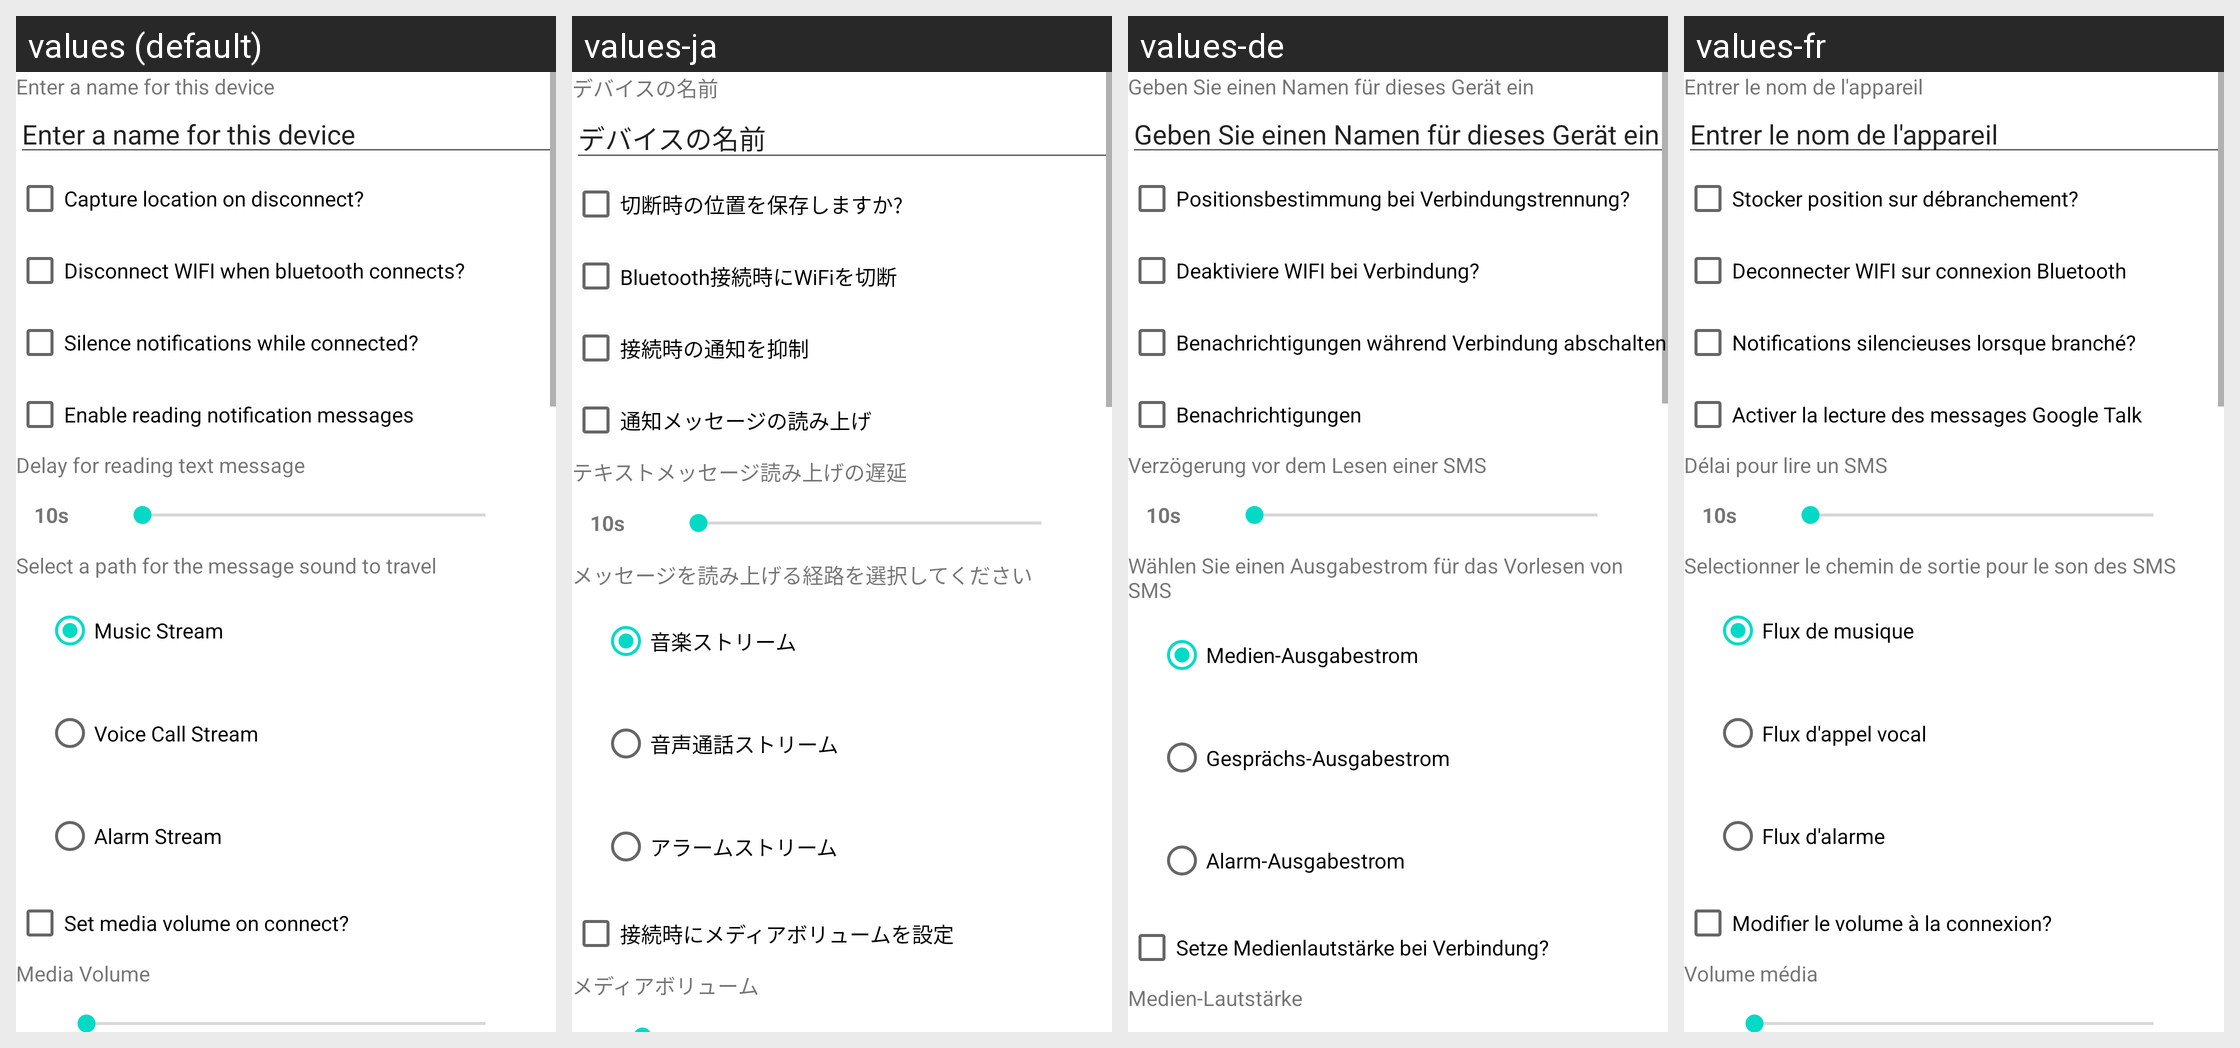

The same Android screen rendered under several of its app's locales, left to right. List the strings drawn on it with the default value and each locale's translation.
Android screen res/layout/edit_item.xml rendered under 4 locales, left to right: values (default), values-ja, values-de, values-fr. Device: Nexus 5 (rendered at 1080×1920; each locale shown at half size, 540×960, under a caption strip naming it); theme Theme.MaterialComponents.DayNight.NoActionBar.
Other locales in the repository, not shown: values-da, values-el, values-ru.
Strings drawn on this screen, with the default value and each locale's value (text and hints the layout hard-codes, and strings that could not be matched under every locale, appear in the picture but are not listed):

deviceName
  values: Enter a name for this device
  values-ja: デバイスの名前
  values-de: Geben Sie einen Namen für dieses Gerät ein
  values-fr: Entrer le nom de l'appareil

getLoc
  values: Capture location on disconnect?
  values-ja: 切断時の位置を保存しますか?
  values-de: Positionsbestimmung bei Verbindungstrennung?
  values-fr: Stocker position sur débranchement?

wifiDisconnect
  values: Disconnect WIFI when bluetooth connects?
  values-ja: Bluetooth接続時にWiFiを切断
  values-de: Deaktiviere WIFI bei Verbindung?
  values-fr: Deconnecter WIFI sur connexion Bluetooth

silentMode
  values: Silence notifications while connected?
  values-ja: 接続時の通知を抑制
  values-de: Benachrichtigungen während Verbindung abschalten
  values-fr: Notifications silencieuses lorsque branché?

PrefsGTalk
  values: Enable reading notification messages
  values-ja: 通知メッセージの読み上げ
  values-de: Benachrichtigungen
  values-fr: Activer la lecture des messages Google Talk

SMSDelayText
  values: Delay for reading text message
  values-ja: テキストメッセージ読み上げの遅延
  values-de: Verzögerung vor dem Lesen einer SMS
  values-fr: Délai pour lire un SMS

SMS_Stream_desc
  values: Select a path for the message sound to travel
  values-ja: メッセージを読み上げる経路を選択してください
  values-de: Wählen Sie einen Ausgabestrom für das Vorlesen von SMS
  values-fr: Selectionner le chemin de sortie pour le son des SMS

SMSMusicStream
  values: Music Stream
  values-ja: 音楽ストリーム
  values-de: Medien-Ausgabestrom
  values-fr: Flux de musique

SMSVoiceStream
  values: Voice Call Stream
  values-ja: 音声通話ストリーム
  values-de: Gesprächs-Ausgabestrom
  values-fr: Flux d'appel vocal

SMSAlarmStream
  values: Alarm Stream
  values-ja: アラームストリーム
  values-de: Alarm-Ausgabestrom
  values-fr: Flux d'alarme

setVol
  values: Set media volume on connect?
  values-ja: 接続時にメディアボリュームを設定
  values-de: Setze Medienlautstärke bei Verbindung?
  values-fr: Modifier le volume à la connexion?

MediaVolume
  values: Media Volume
  values-ja: メディアボリューム
  values-de: Medien-Lautstärke
  values-fr: Volume média
